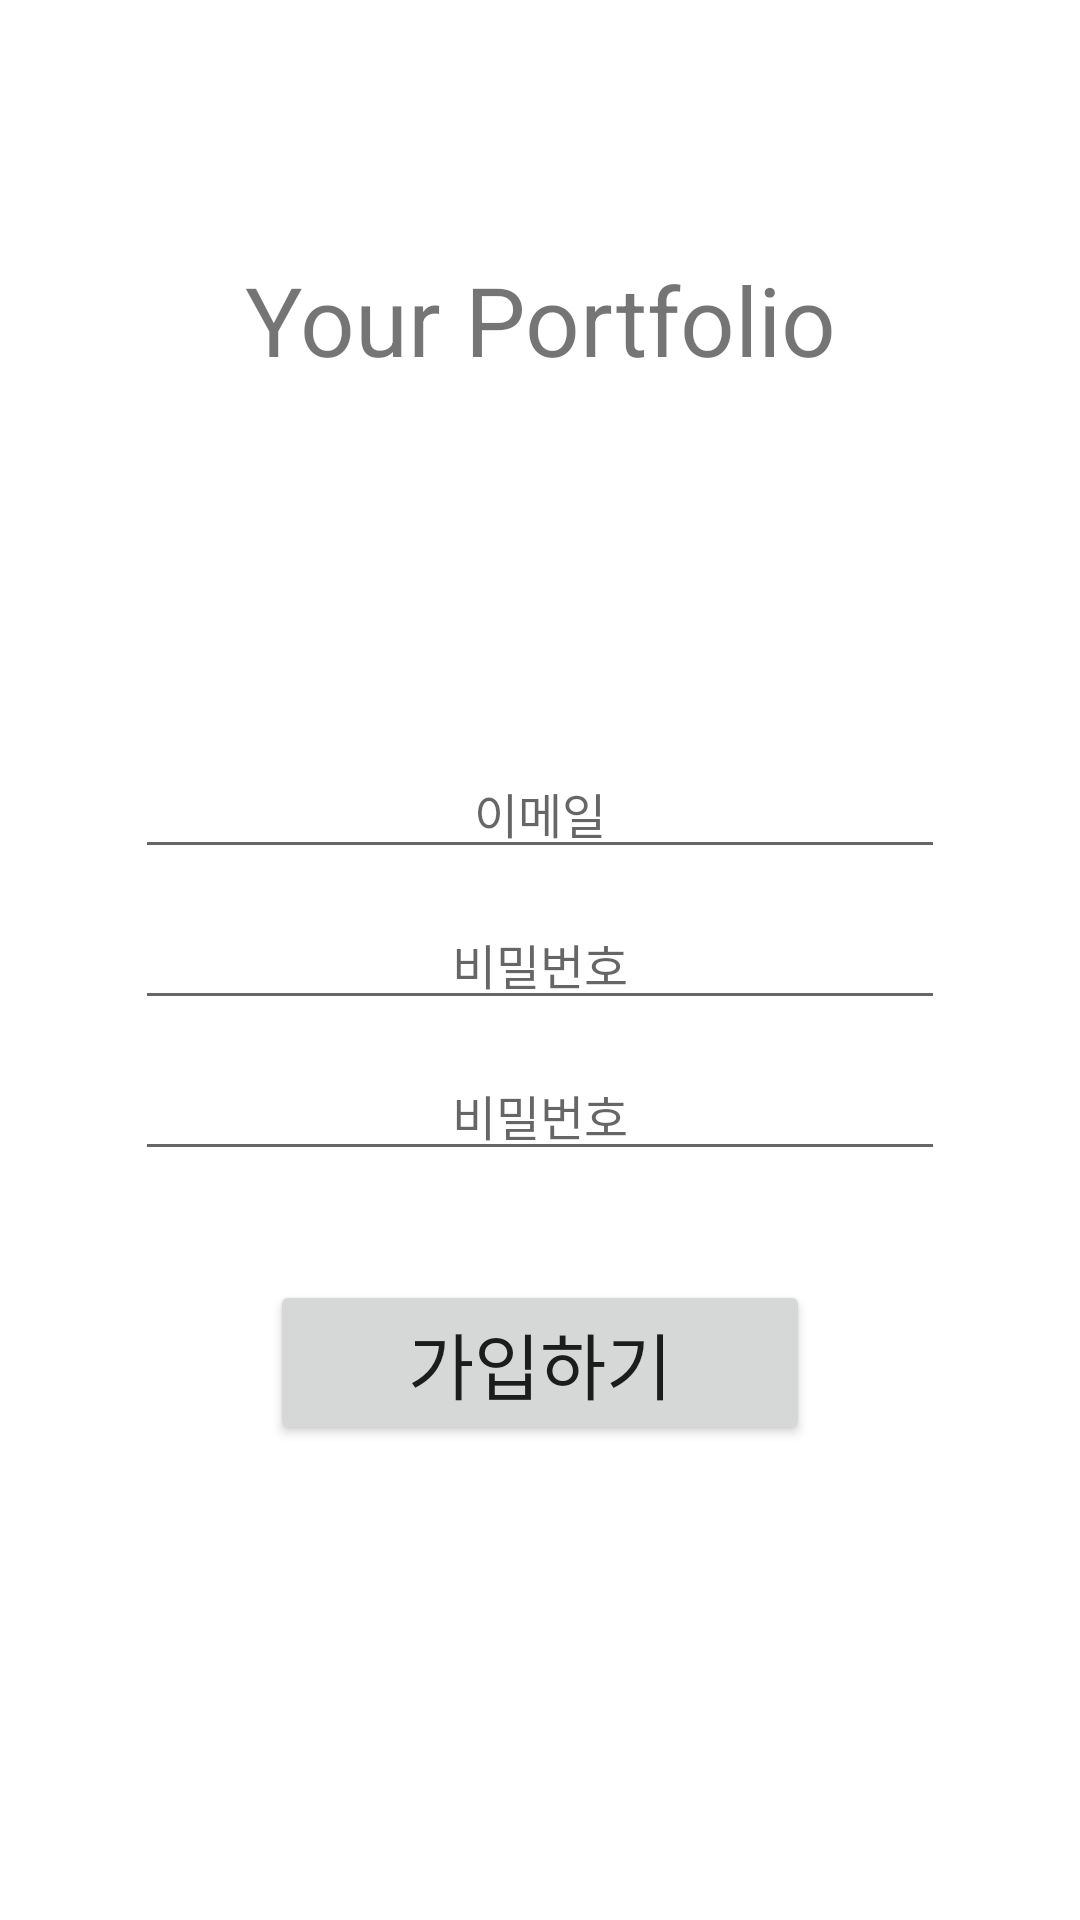

Write the Android layout XML for this screen, with the resource values it uses.
<!-- AndroidManifest.xml: application theme Theme.Youportfoliomobile -->
<!-- res/layout/activity_signup.xml -->
<?xml version="1.0" encoding="utf-8"?>
<LinearLayout xmlns:android="http://schemas.android.com/apk/res/android"
    xmlns:app="http://schemas.android.com/apk/res-auto"
    xmlns:tools="http://schemas.android.com/tools"
    android:layout_width="match_parent"
    android:layout_height="match_parent"
    android:orientation="vertical"
    tools:context=".auth.SignupActivity">

    <LinearLayout
        android:layout_width="match_parent"
        android:layout_height="0dp"
        android:layout_weight="1"
        android:gravity="center"
        android:orientation="vertical">

        <TextView
            android:layout_width="match_parent"
            android:layout_height="wrap_content"
            android:gravity="center"
            android:text="@string/app_name_ui"
            android:textSize="@dimen/large_font" />
    </LinearLayout>

    <LinearLayout
        android:layout_width="280dp"
        android:layout_height="0dp"
        android:layout_gravity="center_horizontal"
        android:layout_weight="1"
        android:gravity="center"
        android:orientation="vertical">

        <EditText
            android:id="@+id/email_signup"
            android:layout_width="match_parent"
            android:layout_height="wrap_content"
            android:layout_margin="5dp"
            android:gravity="center"
            android:hint="@string/id_hint"
            android:importantForAutofill="no"
            android:inputType="textEmailAddress"
            android:textSize="@dimen/small_font" />

        <EditText
            android:id="@+id/password1_signup"
            android:layout_width="match_parent"
            android:layout_height="wrap_content"
            android:layout_margin="5dp"
            android:gravity="center"
            android:hint="@string/password_hint"
            android:importantForAutofill="no"
            android:inputType="textPassword"
            android:textSize="@dimen/small_font" />

        <EditText
            android:id="@+id/password2_signup"
            android:layout_width="match_parent"
            android:layout_height="wrap_content"
            android:layout_margin="5dp"
            android:gravity="center"
            android:hint="@string/password_hint"
            android:importantForAutofill="no"
            android:inputType="textPassword"
            android:textSize="@dimen/small_font" />

    </LinearLayout>

    <LinearLayout
        android:layout_width="180dp"
        android:layout_height="0dp"
        android:layout_weight="1"
        android:layout_gravity="center"
        android:orientation="vertical">

        <Button
            android:id="@+id/signup_button_signup"
            android:layout_width="match_parent"
            android:layout_height="wrap_content"
            android:gravity="center"
            android:text="@string/sign_up"
            android:textSize="@dimen/medium_font" />

    </LinearLayout>


</LinearLayout>
<!-- resources referenced by this layout -->
<resources>
  <dimen name="large_font">32sp</dimen>
  <dimen name="medium_font">24sp</dimen>
  <dimen name="small_font">16sp</dimen>
  <string name="app_name_ui">Your Portfolio</string>
  <string name="id_hint">이메일</string>
  <string name="password_hint">비밀번호</string>
  <string name="sign_up">가입하기</string>
  <style name="Theme.Youportfoliomobile" parent="Theme.MaterialComponents.DayNight.NoActionBar">
          
          <item name="colorPrimary">@color/purple_500</item>
          <item name="colorPrimaryVariant">@color/purple_700</item>
          <item name="colorOnPrimary">@color/white</item>
          
          <item name="colorSecondary">@color/teal_200</item>
          <item name="colorSecondaryVariant">@color/teal_700</item>
          <item name="colorOnSecondary">@color/black</item>
          
          <item name="android:statusBarColor" tools:targetApi="l">?attr/colorPrimaryVariant</item>
          
      </style>
  <!-- not gathered from this repository: default colours our renderer supplied (Android Studio template values) -->
  <color name="purple_500">#FF6200EE</color>
  <color name="purple_700">#FF3700B3</color>
  <color name="teal_200">#FF03DAC5</color>
  <color name="teal_700">#FF018786</color>
  <color name="black">#FF000000</color>
  <color name="white">#FFFFFFFF</color>
</resources>
